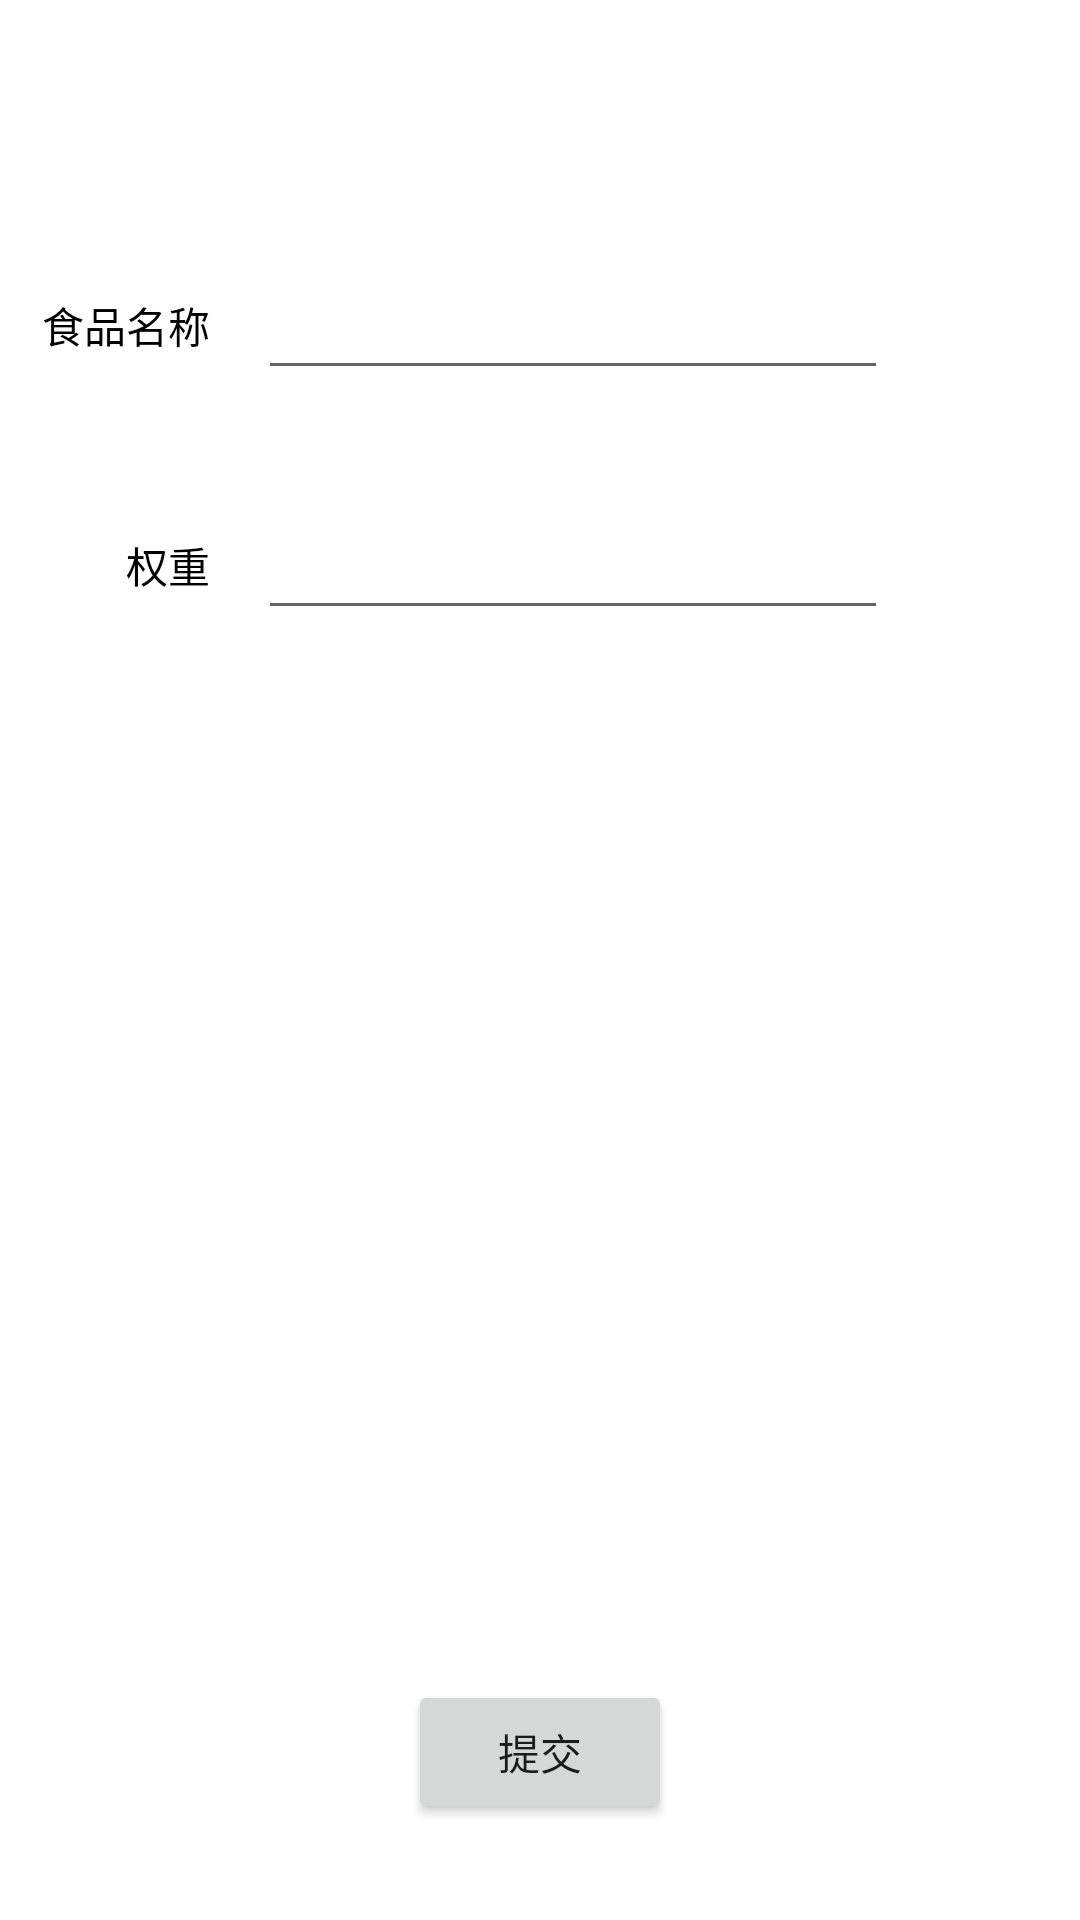

Write the Android layout XML for this screen, with the resource values it uses.
<!-- AndroidManifest.xml: application theme Theme.WhatToEatToday -->
<!-- res/layout/activity_daoaddactivity.xml -->
<?xml version="1.0" encoding="utf-8"?>
<androidx.constraintlayout.widget.ConstraintLayout xmlns:android="http://schemas.android.com/apk/res/android"
    xmlns:app="http://schemas.android.com/apk/res-auto"
    xmlns:tools="http://schemas.android.com/tools"
    android:layout_width="match_parent"
    android:layout_height="match_parent"
    tools:context=".activities.DAOADDActivity">

    <androidx.constraintlayout.widget.ConstraintLayout
        android:id="@+id/constraintLayout"
        android:layout_width="0dp"
        android:layout_height="50dp"
        android:background="@color/light_blue_600"
        app:layout_constraintEnd_toEndOf="parent"
        app:layout_constraintHorizontal_bias="0.0"
        app:layout_constraintStart_toStartOf="parent"
        app:layout_constraintTop_toTopOf="parent">

        <TextView
            android:id="@+id/textView"
            android:layout_width="wrap_content"
            android:layout_height="wrap_content"
            android:text="添加数据"
            android:textColor="@color/white"
            android:textSize="20sp"
            app:layout_constraintBottom_toBottomOf="parent"
            app:layout_constraintEnd_toEndOf="parent"
            app:layout_constraintStart_toStartOf="parent"
            app:layout_constraintTop_toTopOf="parent" />


    </androidx.constraintlayout.widget.ConstraintLayout>

    <TextView
        android:id="@+id/textView5"
        android:layout_width="wrap_content"
        android:layout_height="wrap_content"
        android:layout_marginTop="16dp"
        android:layout_marginEnd="16dp"
        android:text="食品名称"
        android:textColor="@color/black"
        app:layout_constraintEnd_toStartOf="@+id/et_foodname"
        app:layout_constraintTop_toTopOf="@+id/et_foodname" />

    <EditText
        android:id="@+id/et_foodname"
        android:layout_width="wrap_content"
        android:layout_height="wrap_content"
        android:layout_marginTop="32dp"
        android:layout_marginEnd="64dp"
        android:ems="10"
        android:minHeight="48dp"
        app:layout_constraintEnd_toEndOf="parent"
        app:layout_constraintTop_toBottomOf="@+id/constraintLayout"
        tools:ignore="SpeakableTextPresentCheck" />

    <TextView
        android:id="@+id/textView4"
        android:layout_width="wrap_content"
        android:layout_height="wrap_content"
        android:layout_marginTop="16dp"
        android:layout_marginEnd="16dp"
        android:text="权重"
        android:textColor="@color/black"
        app:layout_constraintEnd_toStartOf="@+id/et_weight"
        app:layout_constraintTop_toTopOf="@+id/et_weight" />

    <Button
        android:id="@+id/btn_addsubmit"
        android:layout_width="wrap_content"
        android:layout_height="wrap_content"
        android:layout_marginBottom="32dp"
        android:text="提交"
        app:layout_constraintBottom_toBottomOf="parent"
        app:layout_constraintEnd_toEndOf="parent"
        app:layout_constraintStart_toStartOf="parent" />

    <EditText
        android:id="@+id/et_weight"
        android:layout_width="wrap_content"
        android:layout_height="wrap_content"
        android:layout_marginTop="32dp"
        android:ems="10"
        android:inputType="number"
        android:minHeight="48dp"
        app:layout_constraintEnd_toEndOf="@+id/et_foodname"
        app:layout_constraintTop_toBottomOf="@+id/et_foodname" />

</androidx.constraintlayout.widget.ConstraintLayout>
<!-- resources referenced by this layout -->
<resources>
  <style name="Theme.WhatToEatToday" parent="Theme.MaterialComponents.DayNight.DarkActionBar">
          
          <item name="colorPrimary">#2196F3</item>
          <item name="colorPrimaryVariant">#3F51B5</item>
          <item name="colorOnPrimary">@color/white</item>
          
          <item name="colorSecondary">@color/light_blue_A200</item>
          <item name="colorSecondaryVariant">@color/light_blue_A400</item>
          <item name="colorOnSecondary">@color/black</item>
          
          <item name="android:statusBarColor" tools:targetApi="l">?attr/colorPrimaryVariant</item>
          
      </style>
  <!-- not gathered from this repository: default colours our renderer supplied (Android Studio template values) -->
  <color name="black">#FF000000</color>
  <color name="white">#FFFFFFFF</color>
</resources>
